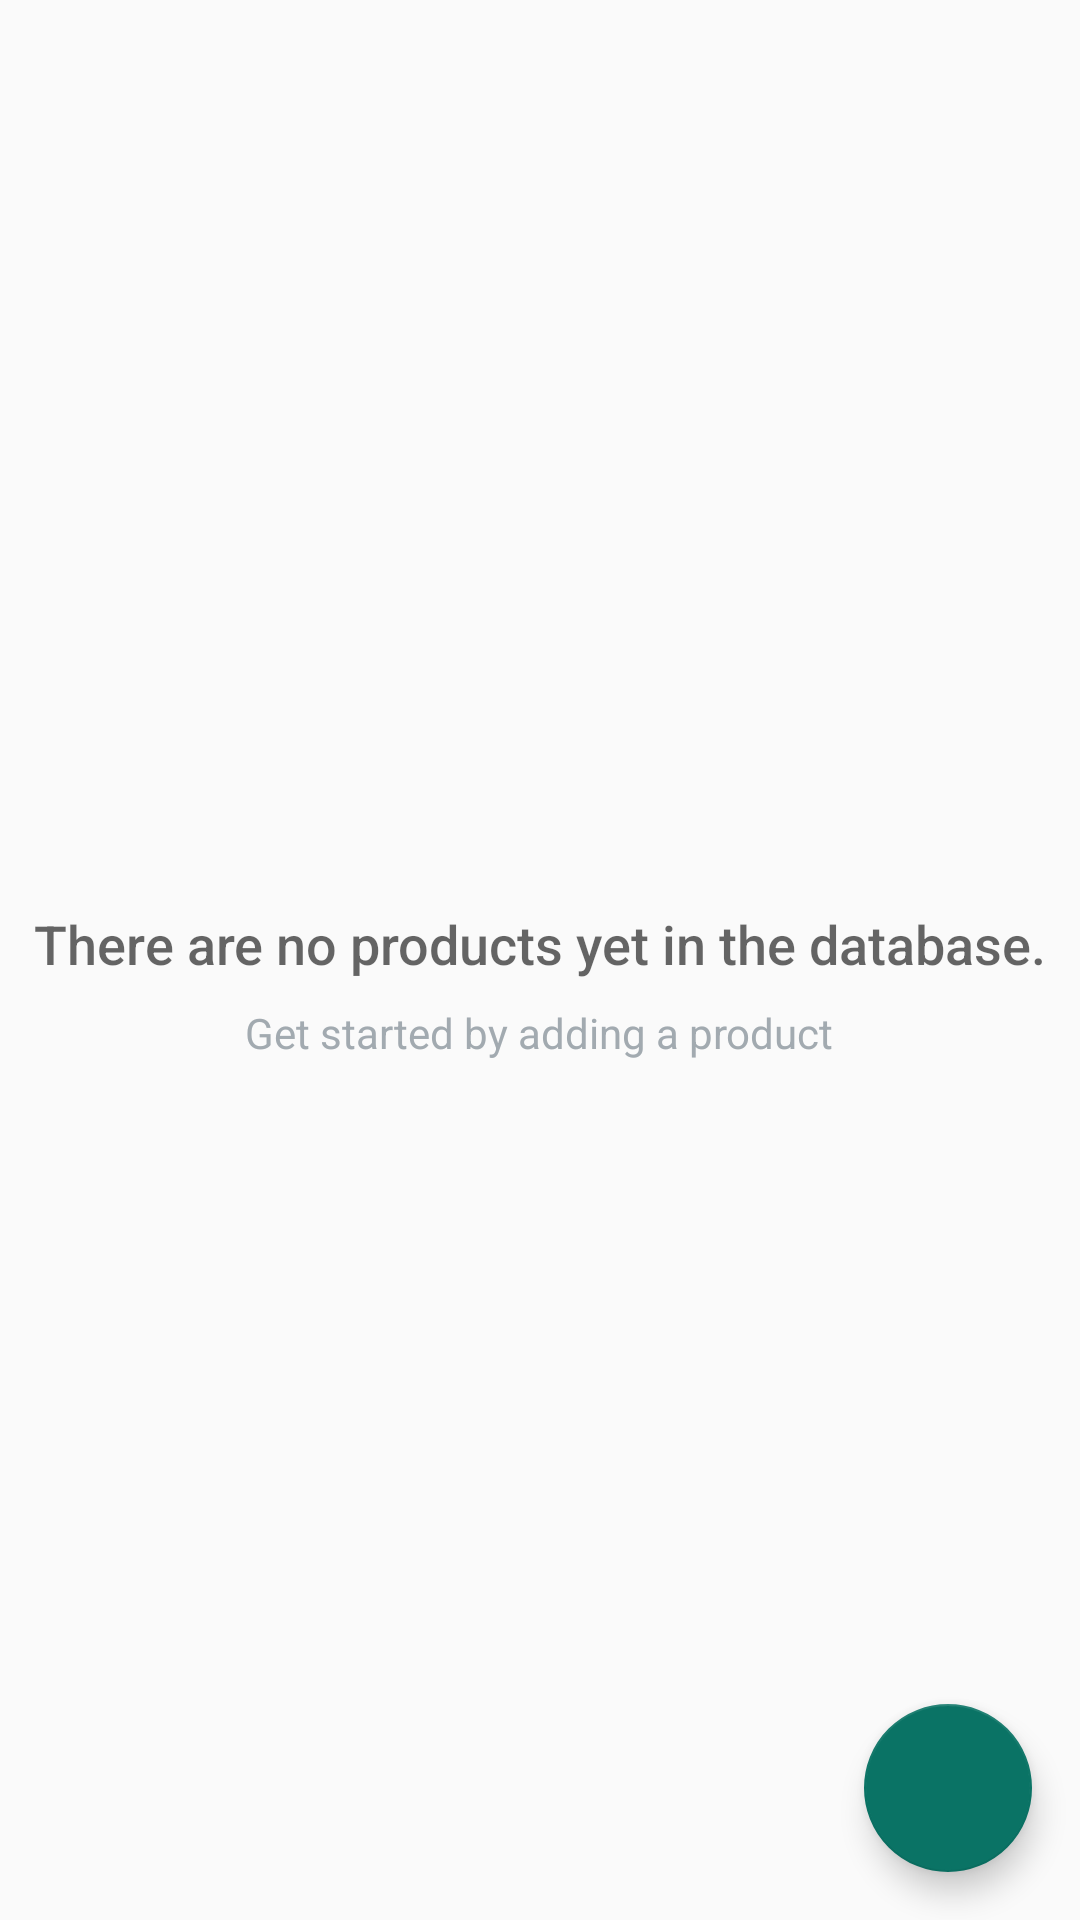

Layout XML and referenced resources for this Android screen:
<!-- AndroidManifest.xml: application theme AppTheme -->
<!-- res/layout/activity_catalog.xml -->
<RelativeLayout
    xmlns:android="http://schemas.android.com/apk/res/android"
    xmlns:tools="http://schemas.android.com/tools"
    android:layout_width="match_parent"
    android:layout_height="match_parent"
    tools:context=".CatalogActivity">

    <ListView
        android:id="@+id/list"
        android:layout_width="match_parent"
        android:layout_height="match_parent"/>

    
    <RelativeLayout
        android:id="@+id/empty_view"
        android:layout_width="wrap_content"
        android:layout_height="wrap_content"
        android:layout_centerInParent="true">

        <TextView
            android:id="@+id/empty_title_text"
            android:layout_width="wrap_content"
            android:layout_height="wrap_content"
            android:layout_centerHorizontal="true"
            android:fontFamily="sans-serif-medium"
            android:paddingTop="16dp"
            android:text="@string/empty_view_title_text"
            android:textAppearance="?android:textAppearanceMedium"/>

        <TextView
            android:id="@+id/empty_subtitle_text"
            android:layout_width="wrap_content"
            android:layout_height="wrap_content"
            android:layout_below="@+id/empty_title_text"
            android:layout_centerHorizontal="true"
            android:fontFamily="sans-serif"
            android:paddingTop="8dp"
            android:text="@string/empty_view_subtitle_text"
            android:textAppearance="?android:textAppearanceSmall"
            android:textColor="#A2AAB0"/>
    </RelativeLayout>

    <android.support.design.widget.FloatingActionButton
        android:id="@+id/fab"
        android:layout_width="wrap_content"
        android:layout_height="wrap_content"
        android:layout_alignParentBottom="true"
        android:layout_alignParentRight="true"
        android:layout_margin="@dimen/fab_margin"
        android:src="@drawable/ic_add_product"/>
</RelativeLayout>
<!-- resources referenced by this layout -->
<resources>
  <dimen name="fab_margin">16dp</dimen>
  <string name="empty_view_subtitle_text">Get started by adding a product</string>
  <string name="empty_view_title_text">There are no products yet in the database.</string>
  <style name="AppTheme" parent="Theme.AppCompat.Light.DarkActionBar">
          <item name="colorPrimary">@color/colorPrimary</item>
          <item name="colorPrimaryDark">@color/colorPrimaryDark</item>
          <item name="colorAccent">@color/colorAccent</item>
      </style>
  <color name="colorPrimary">#20cebd</color>
  <color name="colorPrimaryDark">#0a7365</color>
  <color name="colorAccent">#0a7365</color>
</resources>
